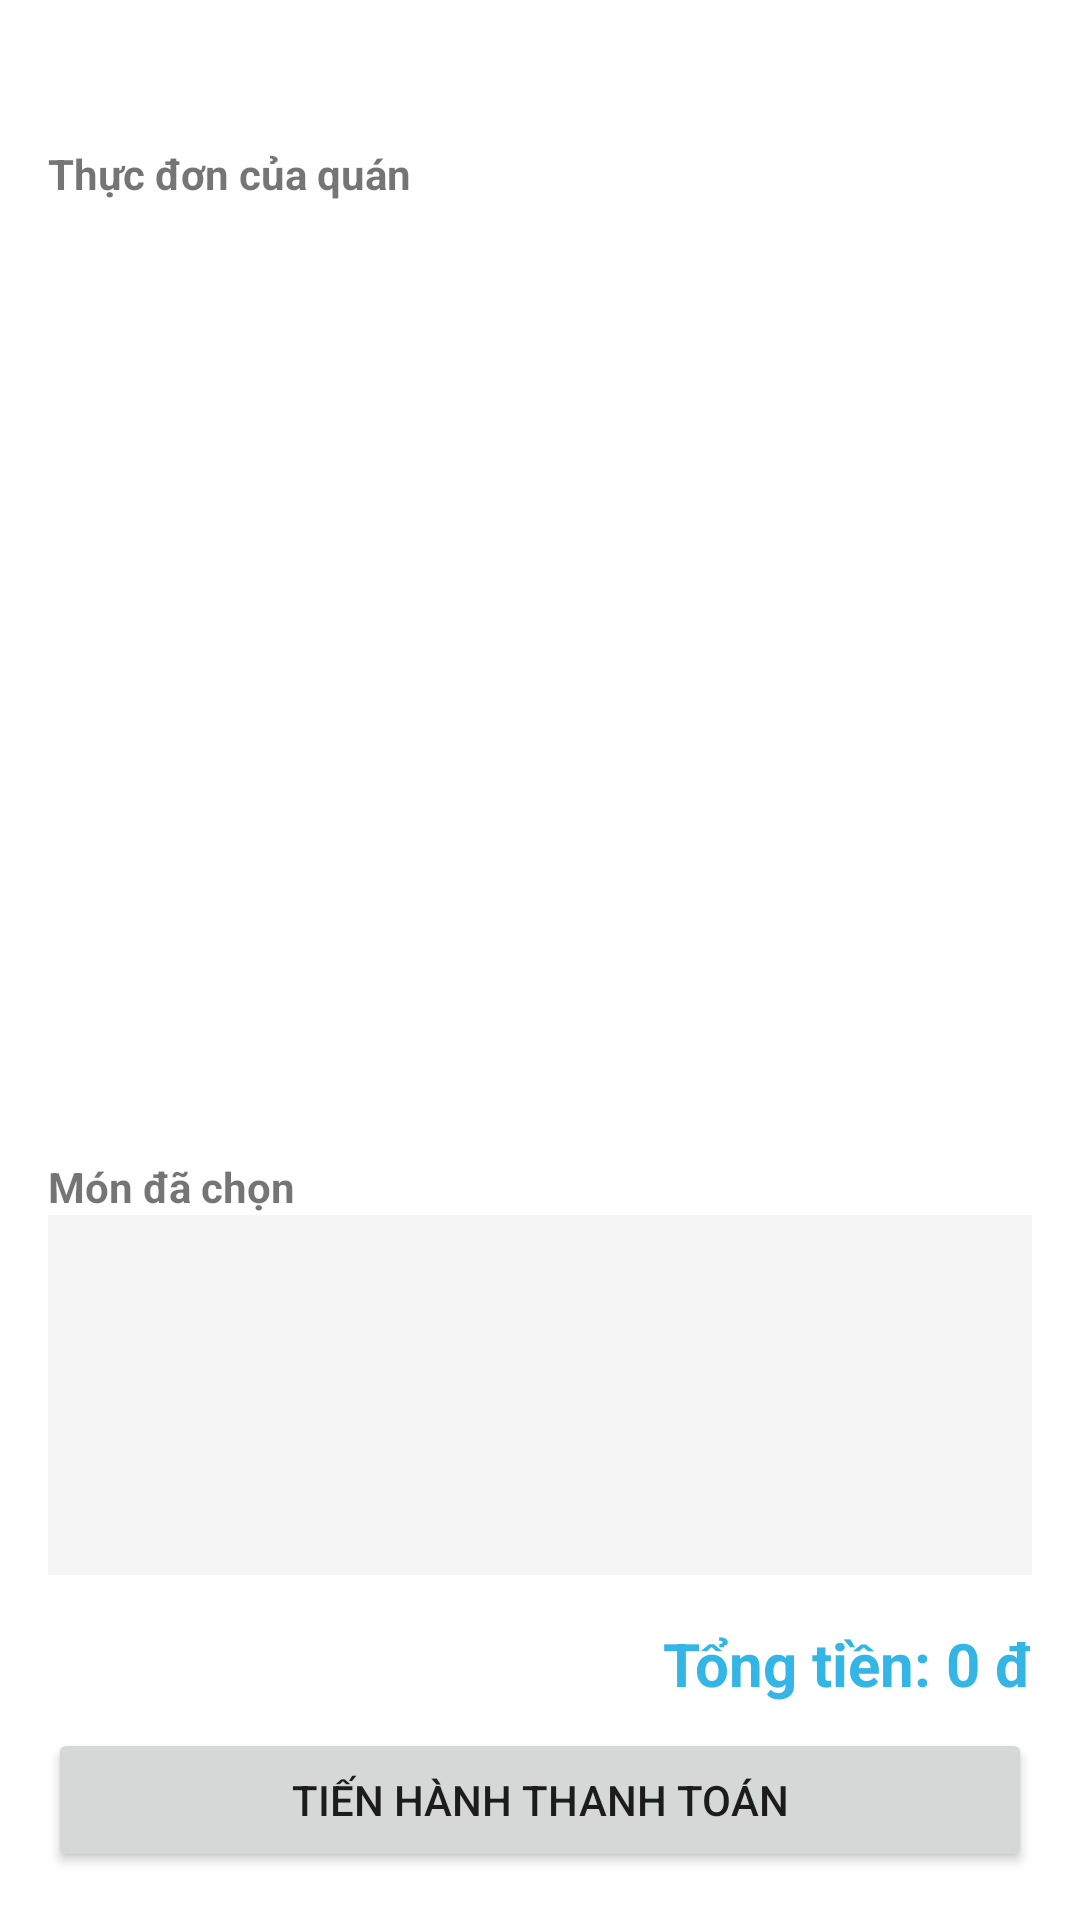

Here is an Android app screen rendered from its layout file. Give the layout XML and the strings, colors and styles it references.
<!-- AndroidManifest.xml: application theme Theme.QuanLyBanAn -->
<!-- res/layout/activity_select_menu.xml -->
<?xml version="1.0" encoding="utf-8"?>
<LinearLayout xmlns:android="http://schemas.android.com/apk/res/android"
    xmlns:app="http://schemas.android.com/apk/res-auto"
    xmlns:tools="http://schemas.android.com/tools"
    android:layout_width="match_parent"
    android:layout_height="match_parent"
    android:orientation="vertical"
    android:padding="16dp"
    tools:context=".activity.SelectMenuActivity">

    <TextView
        android:id="@+id/txtTableInfo"
        android:layout_width="wrap_content"
        android:layout_height="wrap_content"
        android:textSize="18sp"
        android:textStyle="bold"
        android:layout_marginBottom="8dp"
        tools:text="Bàn số 5" />

    
    <TextView
        android:layout_width="wrap_content"
        android:layout_height="wrap_content"
        android:text="Thực đơn của quán"
        android:textStyle="bold" />
    <androidx.recyclerview.widget.RecyclerView
        android:id="@+id/recyclerViewMenu"
        android:layout_width="match_parent"
        android:layout_height="0dp"
        android:layout_weight="1" />

    
    
    <TextView
        android:layout_width="wrap_content"
        android:layout_height="wrap_content"
        android:text="Món đã chọn"
        android:layout_marginTop="16dp"
        android:textStyle="bold"/>
    <ScrollView
        android:layout_width="match_parent"
        android:layout_height="120dp"
        android:background="#F5F5F5"
        android:padding="8dp">
        <TextView
            android:id="@+id/txtSelectedItems"
            android:layout_width="match_parent"
            android:layout_height="wrap_content"
            android:textSize="16sp"
            tools:text="- Phở Bò (x2)\n- Trà đá (x3)\n- Nem rán (x1)"/>
    </ScrollView>
    

    
    <TextView
        android:id="@+id/txtTotalPrice"
        android:layout_width="match_parent"
        android:layout_height="wrap_content"
        android:text="Tổng tiền: 0 đ"
        android:gravity="end"
        android:textSize="20sp"
        android:textStyle="bold"
        android:layout_marginTop="16dp"
        android:textColor="@android:color/holo_blue_light" />

    
    <Button
        android:id="@+id/btnThanhToan"
        android:layout_width="match_parent"
        android:layout_height="wrap_content"
        android:text="Tiến hành thanh toán"
        android:layout_marginTop="8dp"/>

</LinearLayout>
<!-- resources referenced by this layout -->
<resources>
  <style name="Theme.QuanLyBanAn" parent="Theme.MaterialComponents.DayNight.NoActionBar">
          <item name="colorPrimary">@color/purple_500</item>
          <item name="colorPrimaryVariant">@color/purple_700</item>
          <item name="colorOnPrimary">@color/white</item>
          <item name="colorSecondary">@color/teal_200</item>
          <item name="colorSecondaryVariant">@color/teal_700</item>
          <item name="colorOnSecondary">@color/black</item>
          <item name="android:statusBarColor" tools:targetApi="l">?attr/colorPrimaryVariant</item>
  
      </style>
  <color name="purple_500">#6200EE</color>
  <color name="purple_700">#3700B3</color>
  <color name="white">#FFFFFF</color>
  <color name="teal_200">#03DAC5</color>
  <color name="teal_700">#018786</color>
  <color name="black">#000000</color>
</resources>
